Image classification data set "dataset" (JohnJCaicedo/Fotos on GitHub). Class labels (2): buenas, defectuosas.

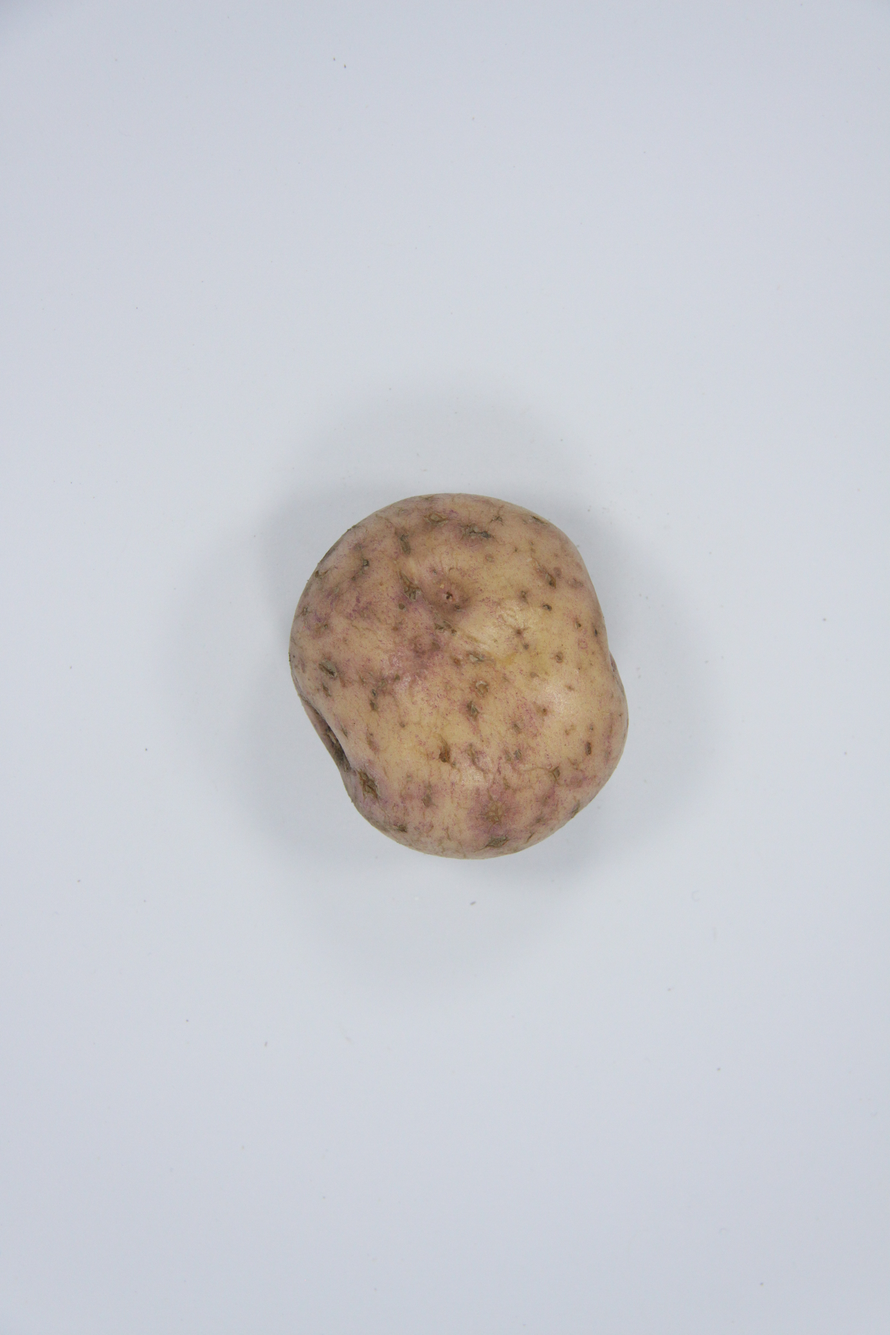
Label: buenas

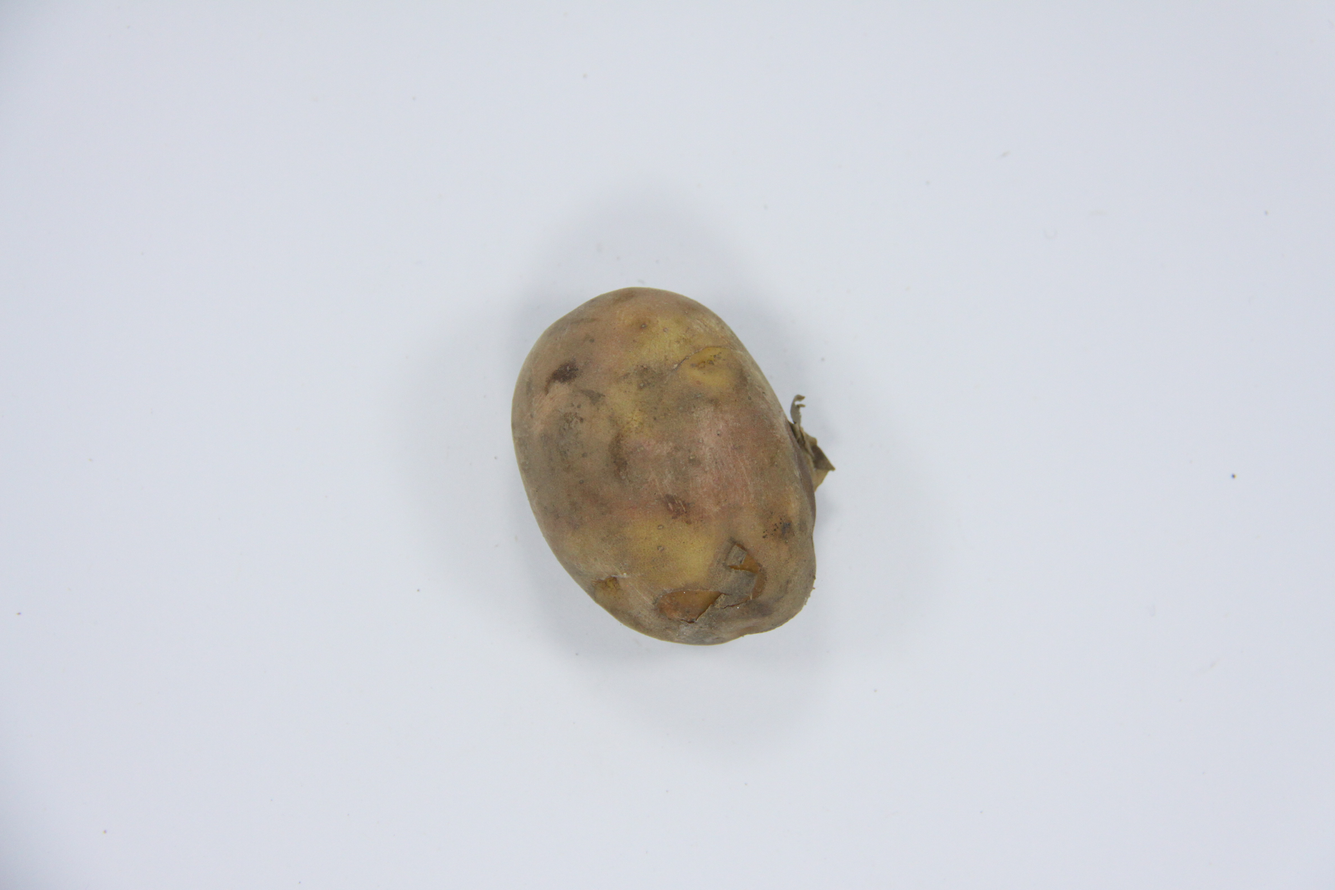
Label: defectuosas

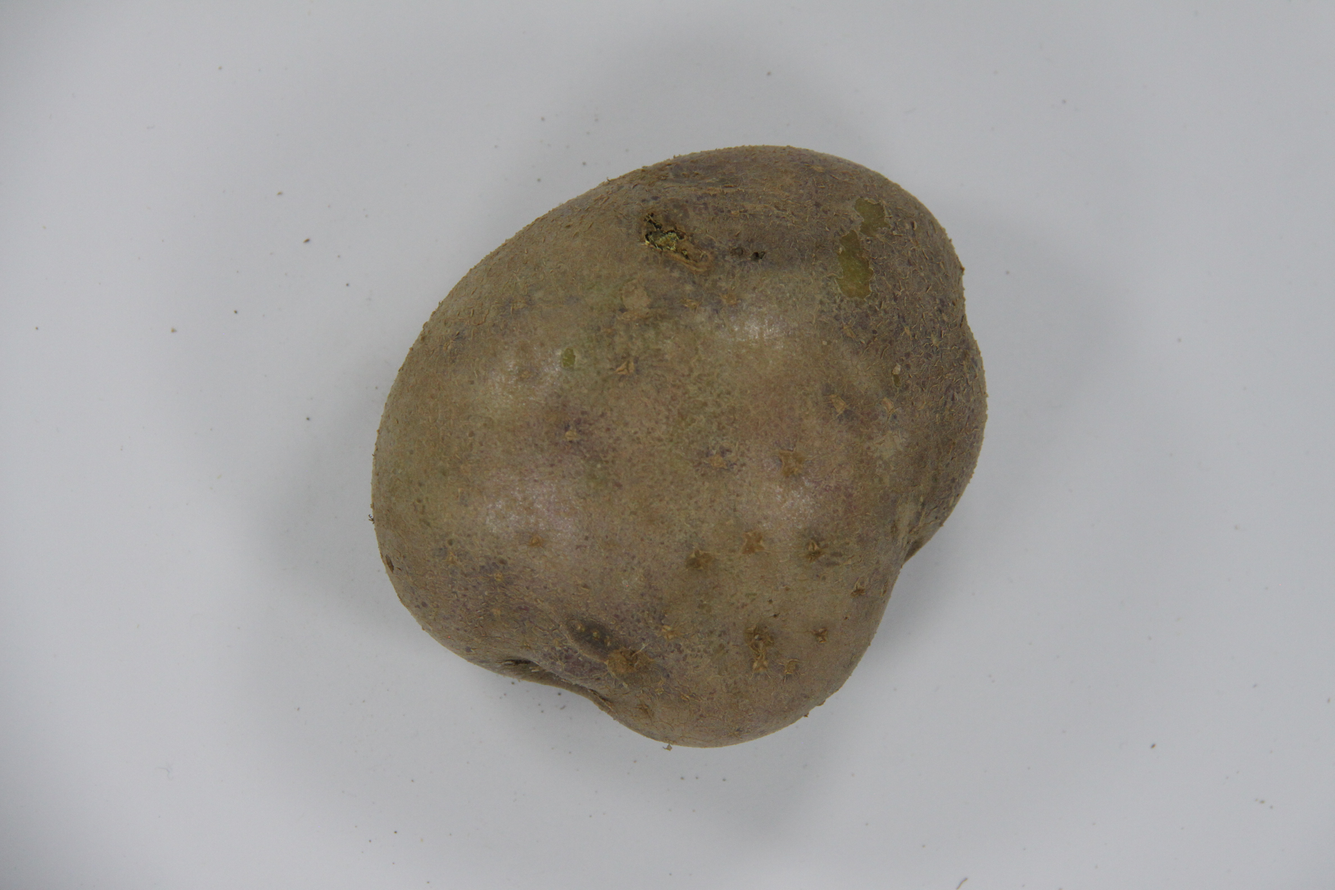
Label: defectuosas

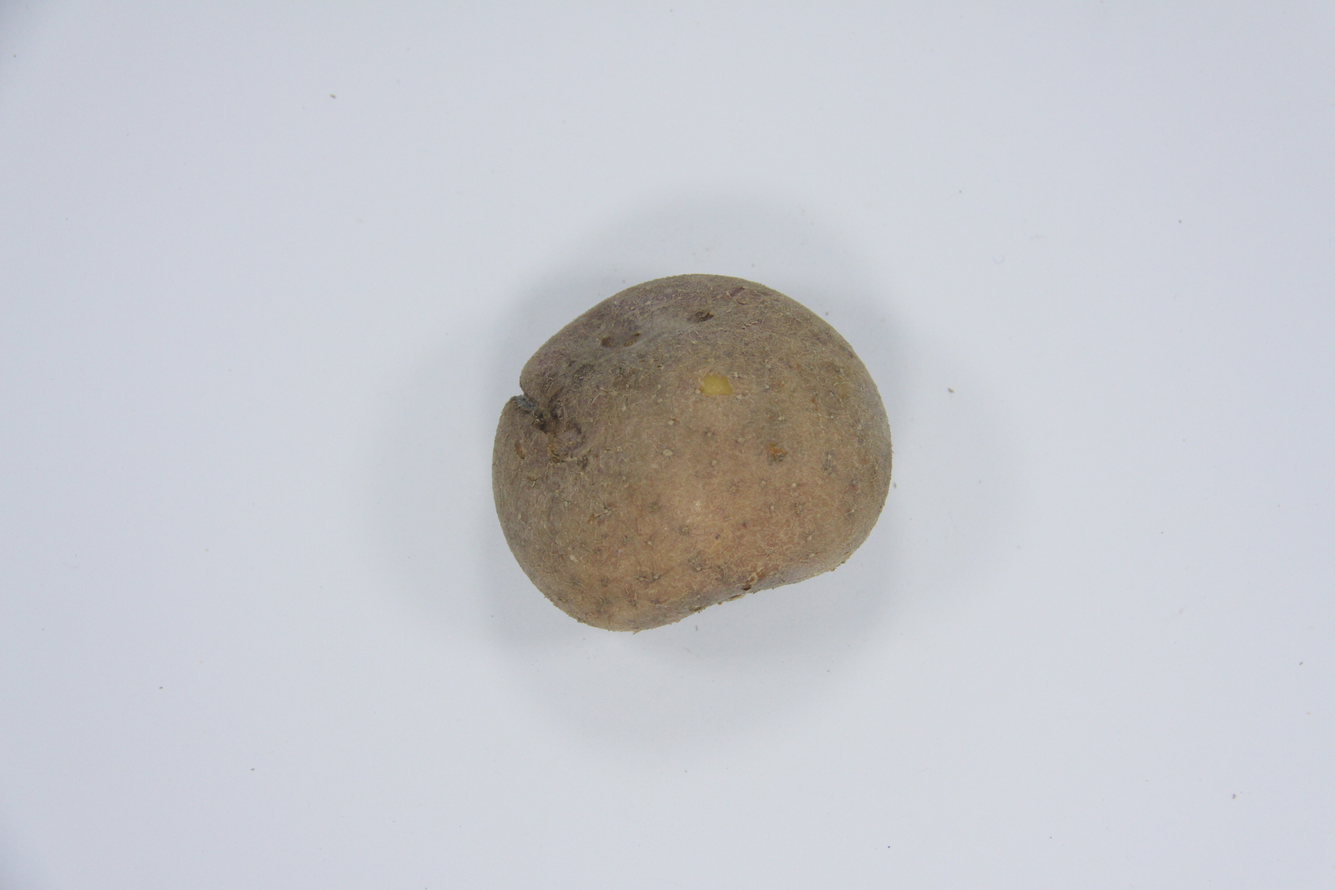
Label: defectuosas

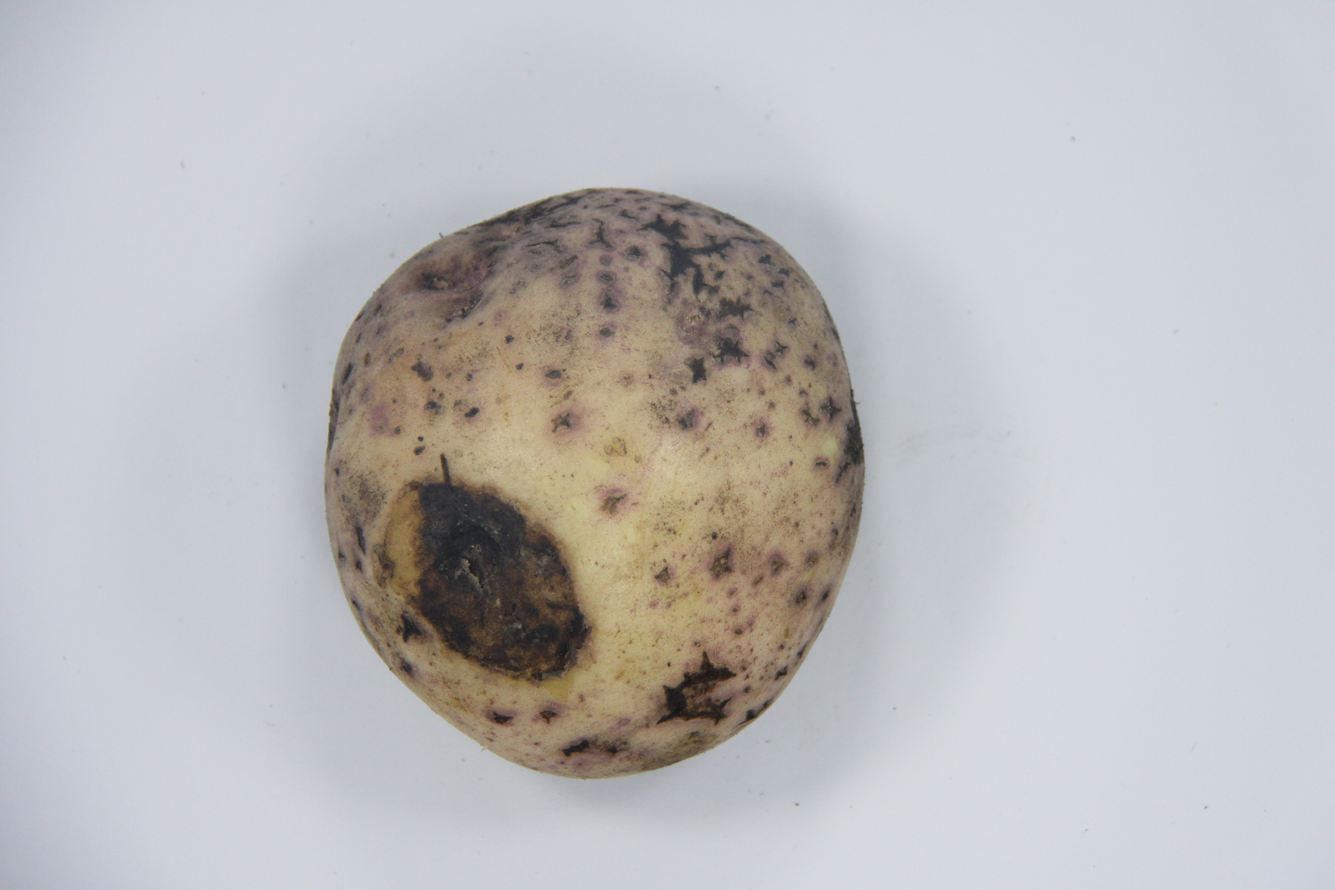
Label: defectuosas

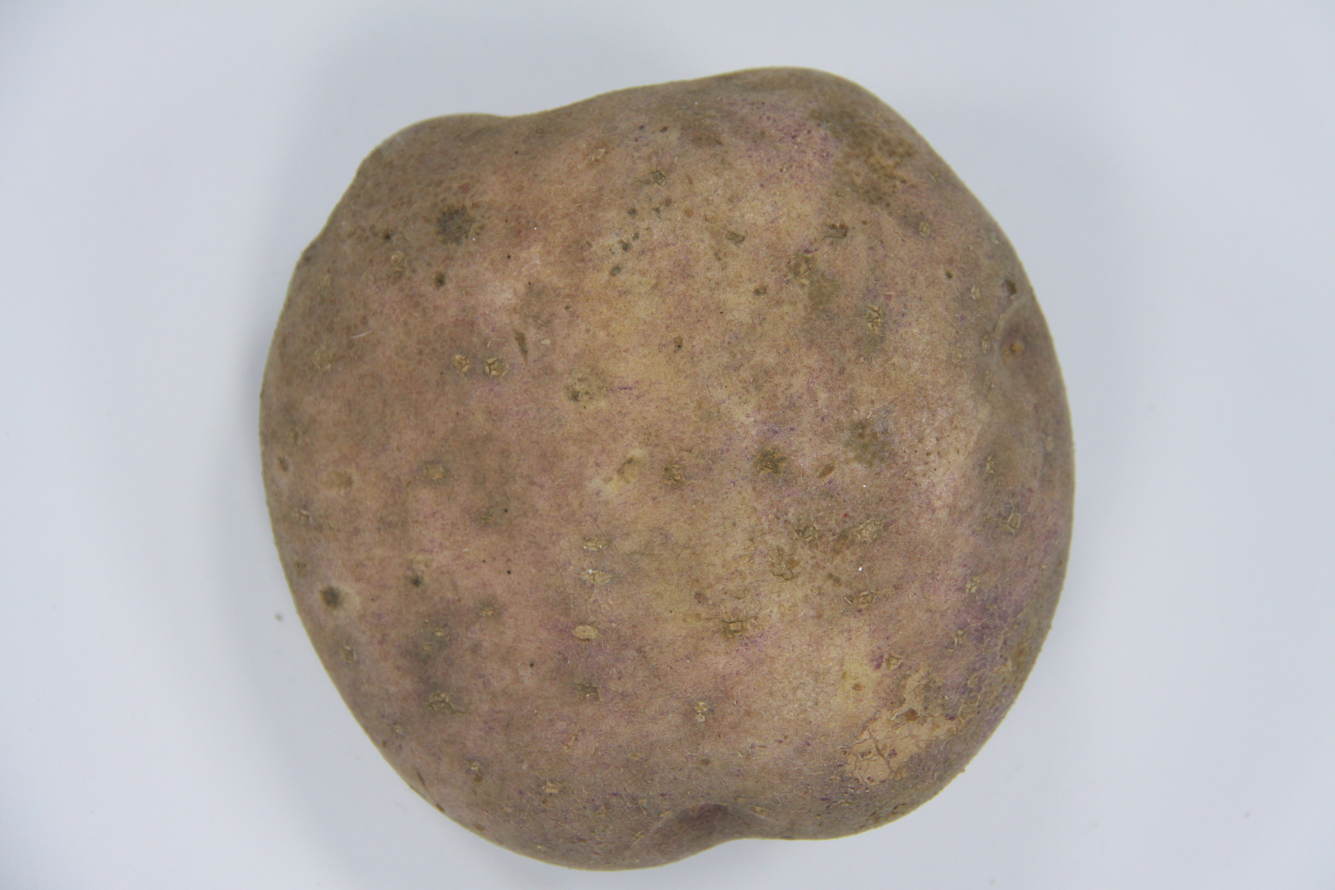
Label: buenas
